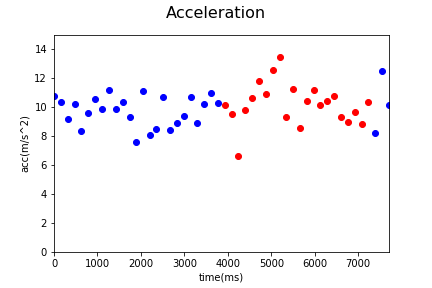

The table this chart was drawn from, first rows:
Acc_X, Acc_Y, Acc_Z, gyro_X, gyro_Y, gyro_Z, time, status, Acc
2.977, 6.112, -8.332, 0.1918, 0.1203, 0.3697, 1538461790170, 0, 10.75
1.502, 7.568, -6.924, -0.3318, 0.02598, 0.3463, 1538461790327, 0, 10.37
0.04311, 3.854, -8.308, 0.1678, 0.0393, 0.4566, 1538461790481, 0, 9.159
2.702, 4.855, -8.541, -0.2801, -0.4017, 0.5753, 1538461790643, 0, 10.19
-0.1653, 5.77, -6.071, 0.4778, -0.3208, -0.1357, 1538461790793, 0, 8.377
1.653, 6.938, -6.416, 0.7223, 0.3211, -0.3919, 1538461790955, 0, 9.594
1.981, 5.19, -8.962, -0.09155, 0.2971, 0.2739, 1538461791119, 0, 10.54
-0.4263, 7.935, -5.803, -0.04841, -0.0129, -0.1022, 1538461791274, 0, 9.84
2.081, 6.718, -8.689, -0.1432, 0.03078, 0.0965, 1538461791430, 0, 11.18
2.211, 6.603, -6.991, -0.588, -0.3746, -0.3472, 1538461791591, 0, 9.867
3.509, 5.968, -7.695, 0.3212, -0.02994, -0.5773, 1538461791748, 0, 10.35
2.189, 7.405, -5.159, 0.4997, 0.1282, 0.02247, 1538461791920, 0, 9.287
0.6035, 5.882, -4.766, 1.426, -0.008106, -0.026, 1538461792056, 0, 7.595
3.243, 7.384, -7.683, 0.01977, -0.4667, -0.205, 1538461792215, 0, 11.14
0.8886, 4.579, -6.57, 0.1764, 0.004677, 0.1881, 1538461792371, 0, 8.057
0.7616, 6.273, -5.652, 0.1476, -0.1109, 0.7953, 1538461792525, 0, 8.478
0.9963, 8.476, -6.452, 0.001124, -0.2419, 0.2036, 1538461792687, 0, 10.7
0.5724, 7.796, -3.152, 0.3761, 0.1725, 0.01235, 1538461792845, 0, 8.428
0.2371, 7.178, -5.298, 1.008, -0.1429, 0.4092, 1538461793003, 0, 8.924
3.636, 6.965, -5.123, 0.7553, 0.2539, -0.4031, 1538461793160, 0, 9.379
1.703, 7.786, -7.106, 0.7963, -0.2068, -0.3339, 1538461793317, 0, 10.68
-1.636, 6.917, -5.379, 0.6403, 0.222, -0.6332, 1538461793470, 0, 8.914
1.667, 6.491, -7.71, 0.3548, 0.2779, -0.6348, 1538461793629, 0, 10.21
2.251, 8.505, -6.546, 0.6376, -0.03367, -0.319, 1538461793782, 0, 10.97
1.138, 8.054, -6.297, 0.3101, 0.4287, -1.123, 1538461793944, 0, 10.29
2.752, 7.355, -6.378, 0.05226, 0.9086, -1.947, 1538461794103, 1, 10.12
-0.2946, 5.403, -7.808, 0.2142, 0.5948, -1.009, 1538461794255, 1, 9.5
-2.16, 3.973, -4.807, 0.9055, 1.174, -0.2146, 1538461794412, 1, 6.6
-0.5341, 5.612, -7.973, 0.07196, 0.3706, -0.9581, 1538461794573, 1, 9.764
-2.522, 5.247, -8.909, 0.4006, 0.02438, -0.761, 1538461794729, 1, 10.64
3.681, 7.609, -8.203, 0.9135, 0.6071, -1.889, 1538461794890, 1, 11.78
2.57, 4.802, -9.41, 1.012, 0.3557, -2.152, 1538461795049, 1, 10.87
-0.1844, 8.131, -9.57, -0.4223, 0.6556, -1.474, 1538461795204, 1, 12.56
3.825, 1.732, -12.76, -1.033, 0.4553, -1.769, 1538461795363, 1, 13.43
1.334, 7.7, -5.125, -0.8996, 0.9821, -1.203, 1538461795519, 1, 9.346
-0.2395, 2.982, -10.87, -0.4836, -0.03101, -0.3477, 1538461795677, 1, 11.28
-0.8359, 5.252, -6.677, -0.1097, 0.41, -0.5927, 1538461795834, 1, 8.536
0.1772, 6.316, -8.263, -0.4159, 0.08138, -1.259, 1538461795992, 1, 10.4
2.922, 6.083, -8.933, 0.07782, 0.4952, -2.082, 1538461796148, 1, 11.2
0.3377, 7.422, -6.931, -0.0841, 0.655, -1.132, 1538461796302, 1, 10.16
3.264, 5.097, -8.519, -0.1565, 0.8537, -1.628, 1538461796460, 1, 10.45
1.238, 3.399, -10.13, -0.989, 0.3908, -0.9682, 1538461796617, 1, 10.75
0.7496, 5.135, -7.726, -0.4127, 0.01, 0.4901, 1538461796771, 1, 9.307
-0.7472, 4.191, -7.904, -0.589, -0.02994, 0.8209, 1538461796934, 1, 8.977
0.7305, 6.898, -6.761, -0.2663, 0.05954, 0.3559, 1538461797091, 1, 9.686
-2.747, 5.013, -6.723, 0.497, -0.1652, 1.644, 1538461797248, 1, 8.824
-1.267, 6.852, -7.681, 0.7836, -0.6052, 0.3735, 1538461797404, 1, 10.37
0.2467, 6.153, -5.475, -0.008996, 0.1053, -0.4905, 1538461797565, 0, 8.24
4.586, 7.968, -8.409, -0.3462, -0.1279, -0.1032, 1538461797717, 0, 12.46
0.9939, 6.9, -7.365, 0.4432, -0.07788, 0.3266, 1538461797874, 0, 10.14
